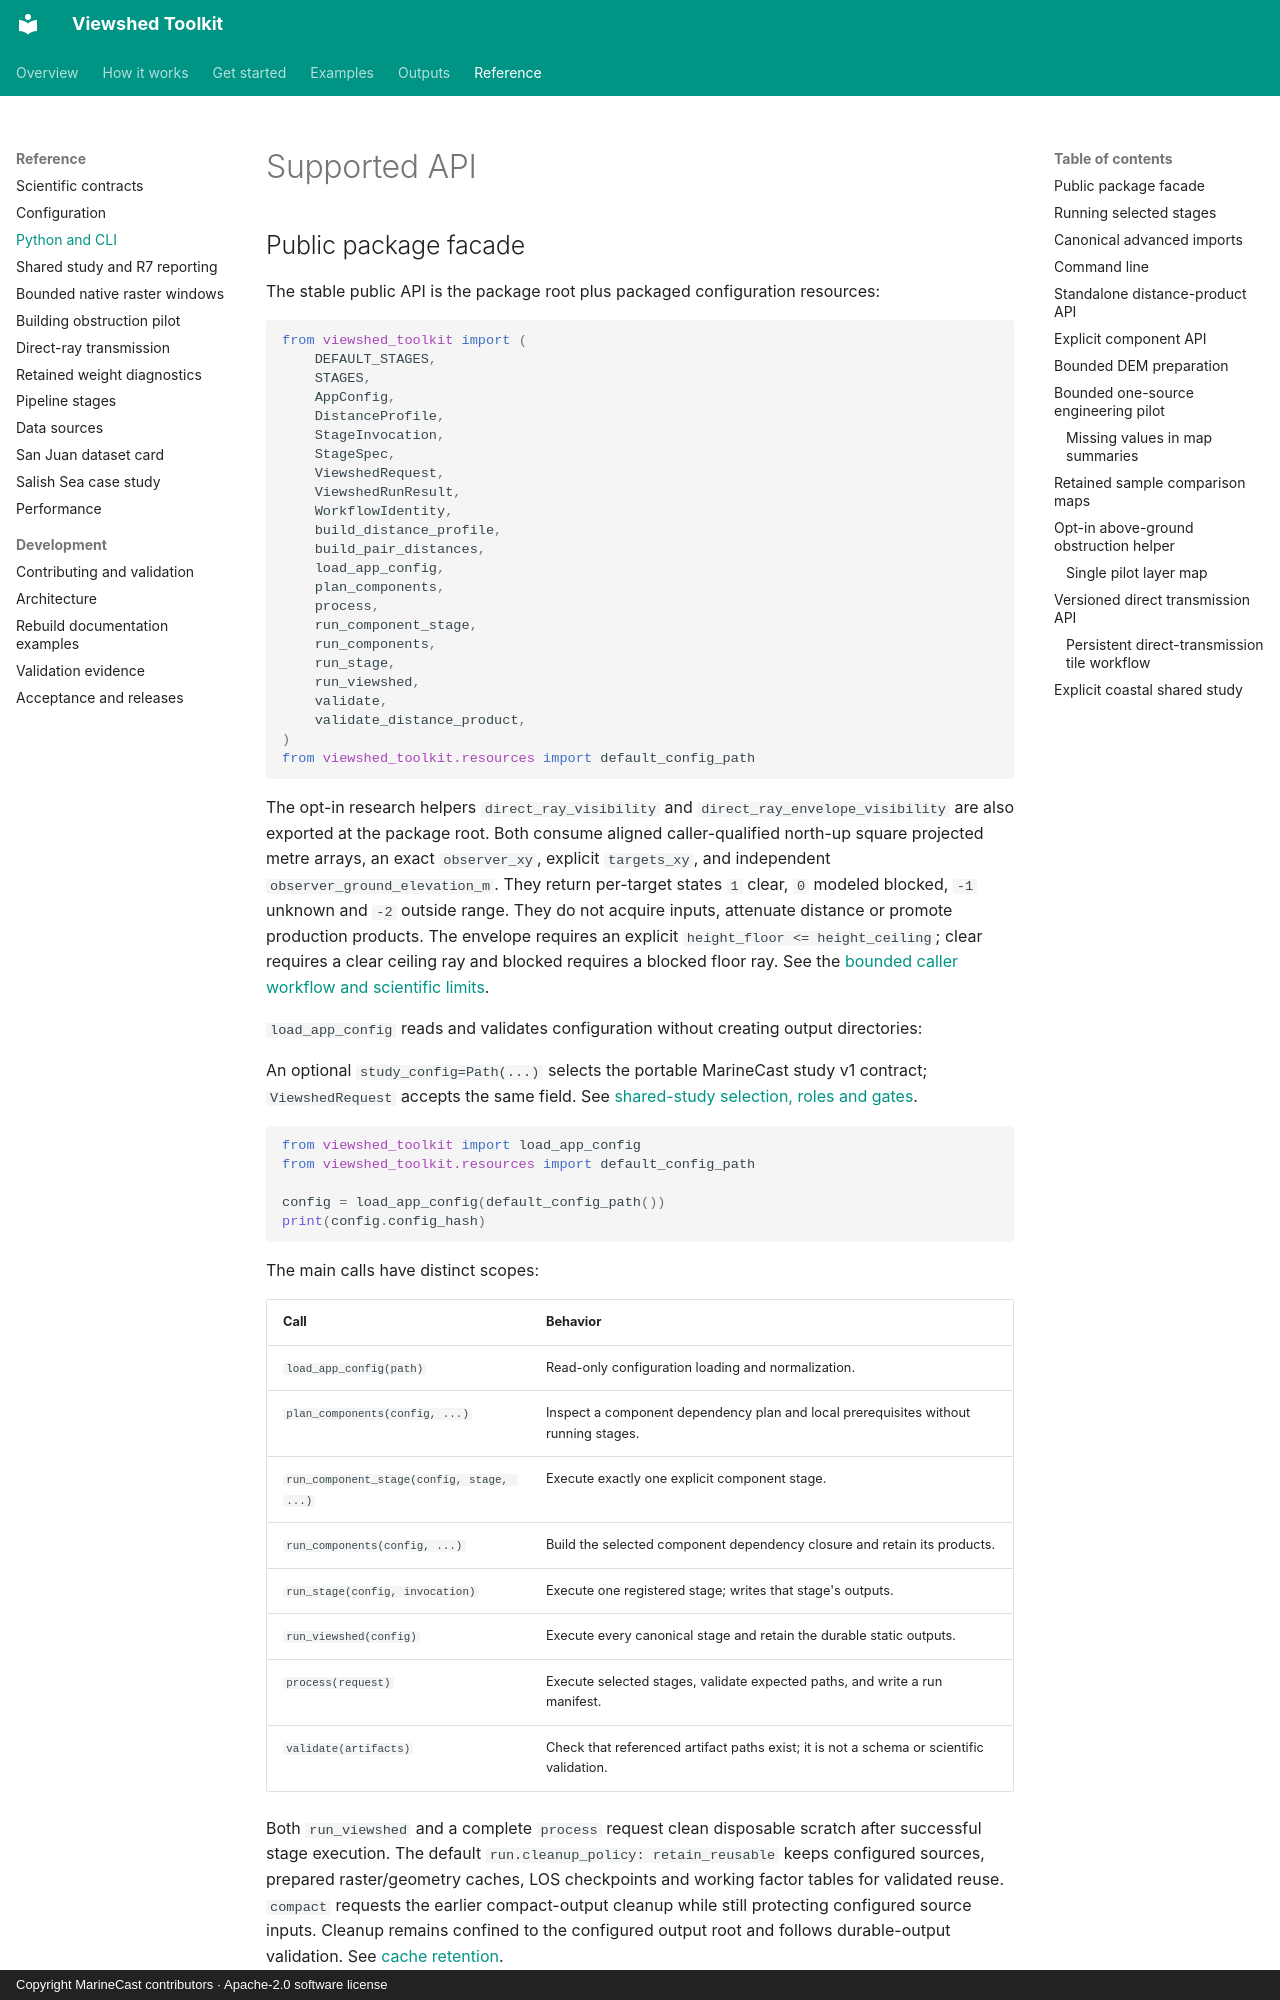

repository: MarineCast/toolkit-viewshed · page: api/index.html · generator: mkdocs · copyright: Copyright MarineCast contributors · Apache-2.0 software license

# Supported API

## Public package facade

The stable public API is the package root plus packaged configuration resources:

```python
from viewshed_toolkit import (
    DEFAULT_STAGES,
    STAGES,
    AppConfig,
    DistanceProfile,
    StageInvocation,
    StageSpec,
    ViewshedRequest,
    ViewshedRunResult,
    WorkflowIdentity,
    build_distance_profile,
    build_pair_distances,
    load_app_config,
    plan_components,
    process,
    run_component_stage,
    run_components,
    run_stage,
    run_viewshed,
    validate,
    validate_distance_product,
)
from viewshed_toolkit.resources import default_config_path
```

The opt-in research helpers `direct_ray_visibility` and `direct_ray_envelope_visibility` are
also exported at the package root. Both consume aligned caller-qualified north-up square
projected metre arrays, an exact `observer_xy`, explicit `targets_xy`, and independent
`observer_ground_elevation_m`. They return per-target states `1` clear, `0` modeled blocked,
`-1` unknown and `-2` outside range. They do not acquire inputs, attenuate distance or promote
production products. The envelope requires an explicit `height_floor <= height_ceiling`; clear
requires a clear ceiling ray and blocked requires a blocked floor ray. See the
[bounded caller workflow and scientific limits](building-obstruction-pilot.md#exact-point-resolution-and-canopy-uncertainty).

`load_app_config` reads and validates configuration without creating output directories:

An optional `study_config=Path(...)` selects the portable MarineCast study v1 contract;
`ViewshedRequest` accepts the same field. See [shared-study selection, roles and gates](shared-study.md).

```python
from viewshed_toolkit import load_app_config
from viewshed_toolkit.resources import default_config_path

config = load_app_config(default_config_path())
print(config.config_hash)
```

The main calls have distinct scopes:

| Call | Behavior |
| --- | --- |
| `load_app_config(path)` | Read-only configuration loading and normalization. |
| `plan_components(config, ...)` | Inspect a component dependency plan and local prerequisites without running stages. |
| `run_component_stage(config, stage, ...)` | Execute exactly one explicit component stage. |
| `run_components(config, ...)` | Build the selected component dependency closure and retain its products. |
| `run_stage(config, invocation)` | Execute one registered stage; writes that stage's outputs. |
| `run_viewshed(config)` | Execute every canonical stage and retain the durable static outputs. |
| `process(request)` | Execute selected stages, validate expected paths, and write a run manifest. |
| `validate(artifacts)` | Check that referenced artifact paths exist; it is not a schema or scientific validation. |

Both `run_viewshed` and a complete `process` request clean disposable scratch after successful
stage execution. The default `run.cleanup_policy: retain_reusable` keeps configured sources,
prepared raster/geometry caches, LOS checkpoints and working factor tables for validated reuse.
`compact` requests the earlier compact-output cleanup while still protecting configured source
inputs. Cleanup remains confined to the configured output root and follows durable-output
validation. See [cache retention](configuration.md#cache-retention-and-cleanup).
